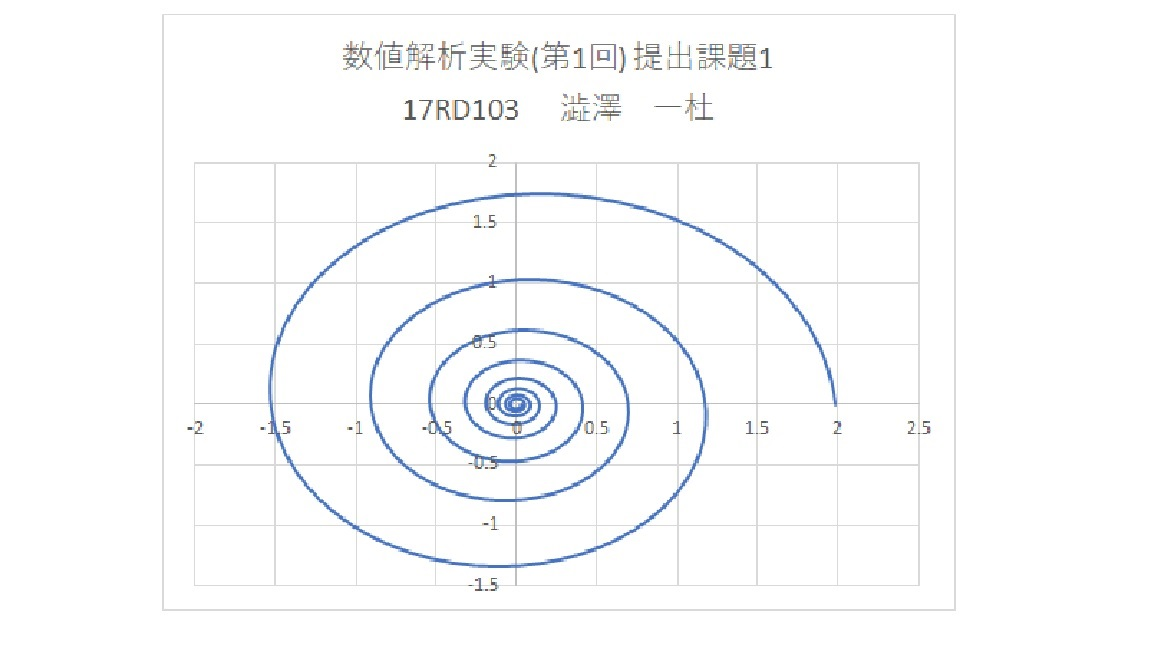

The data file committed next to this chart (first rows):
1.983340, 0.000000
1.957, 0.1974
1.911, 0.3895
1.847, 0.5745
1.765, 0.7507
1.667, 0.9163
1.553, 1.07
1.426, 1.21
1.287, 1.336
1.137, 1.446
0.9774, 1.54
0.8111, 1.617
0.6394, 1.676
0.464, 1.717
0.2869, 1.741
0.1099, 1.746
-0.06539, 1.734
-0.2371, 1.704
-0.4035, 1.658
-0.5631, 1.595
-0.7144, 1.518
-0.8559, 1.427
-0.9865, 1.323
-1.105, 1.207
-1.21, 1.081
-1.302, 0.9458
-1.379, 0.8036
-1.44, 0.6557
-1.486, 0.5036
-1.516, 0.349
-1.531, 0.1934
-1.53, 0.03846
-1.513, -0.1143
-1.482, -0.2634
-1.436, -0.4073
-1.376, -0.5448
-1.303, -0.6745
-1.219, -0.7952
-1.124, -0.9059
-1.018, -1.006
-0.9047, -1.094
-0.7838, -1.169
-0.657, -1.231
-0.5257, -1.28
-0.3912, -1.316
-0.2551, -1.337
-0.1186, -1.345
0.01682, -1.339
0.1498, -1.319
0.2791, -1.286
0.4034, -1.242
0.5216, -1.185
0.6326, -1.117
0.7353, -1.039
0.8289, -0.9522
0.9126, -0.857
0.9858, -0.7548
1.048, -0.6466
1.098, -0.5337
1.137, -0.4173
1.163, -0.2986
... 439 more rows
